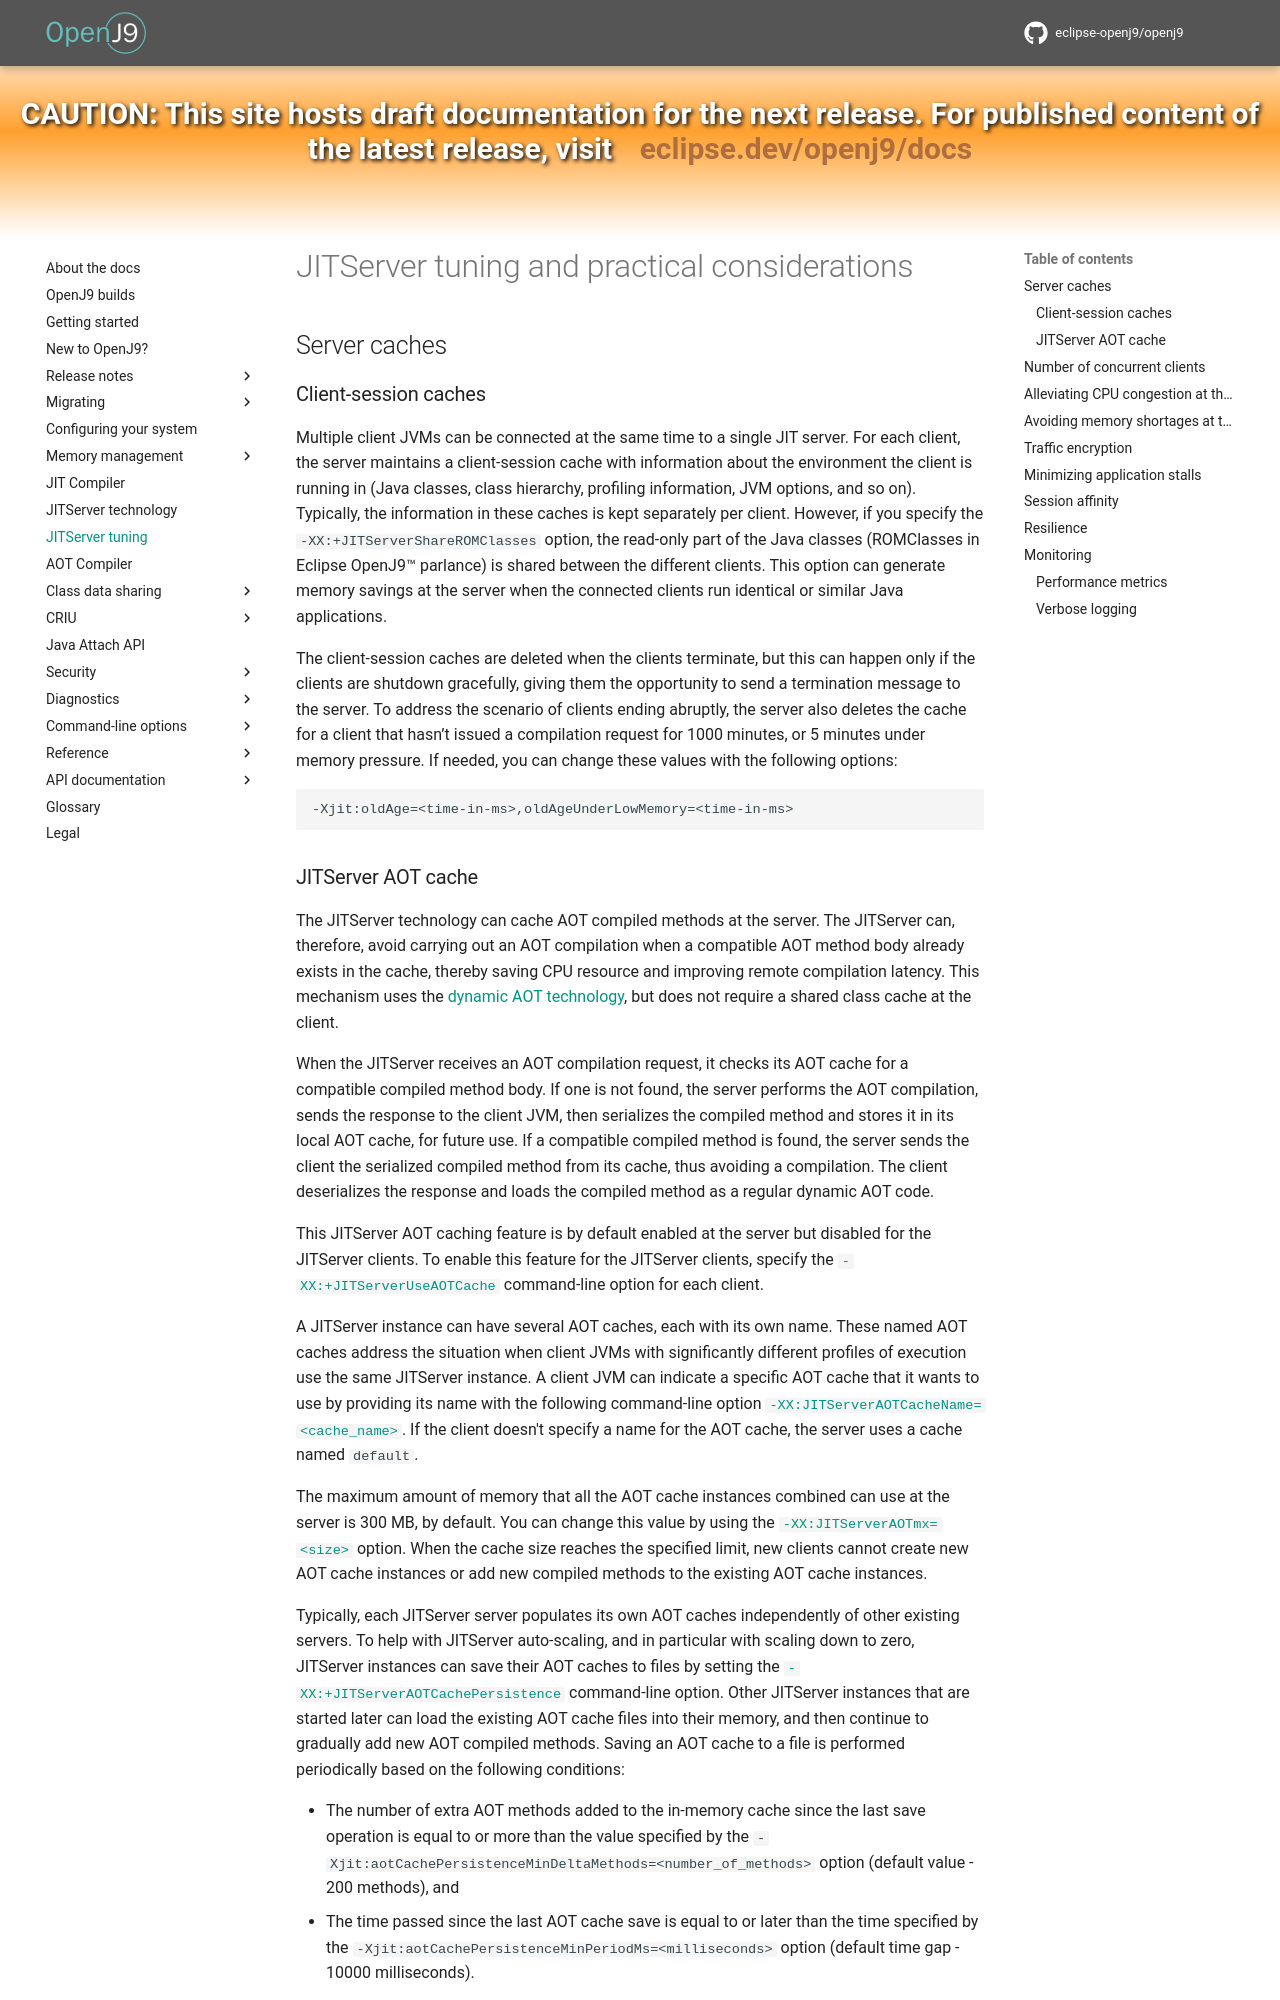

repository: eclipse-openj9/openj9-docs · page: jitserver_tuning/index.html · generator: mkdocs

<!--
* Copyright (c) 2017, 2026 IBM Corp. and others
*
* This program and the accompanying materials are made
* available under the terms of the Eclipse Public License 2.0
* which accompanies this distribution and is available at
* https://www.eclipse.org/legal/epl-2.0/ or the Apache
* License, Version 2.0 which accompanies this distribution and
* is available at https://www.apache.org/licenses/LICENSE-2.0.
*
* This Source Code may also be made available under the
* following Secondary Licenses when the conditions for such
* availability set forth in the Eclipse Public License, v. 2.0
* are satisfied: GNU General Public License, version 2 with
* the GNU Classpath Exception [1] and GNU General Public
* License, version 2 with the OpenJDK Assembly Exception [2].
*
* [1] https://www.gnu.org/software/classpath/license.html
* [2] https://openjdk.org/legal/assembly-exception.html
*
* SPDX-License-Identifier: EPL-2.0 OR Apache-2.0 OR GPL-2.0-only WITH Classpath-exception-2.0 OR GPL-2.0-only WITH OpenJDK-assembly-exception-1.0
-->
# JITServer tuning and practical considerations

## Server caches

### Client-session caches

Multiple client JVMs can be connected at the same time to a single JIT server. For each client, the server maintains a client-session cache with information about the environment the client is running in (Java classes, class hierarchy, profiling information, JVM options, and so on). Typically, the information in these caches is kept separately per client. However, if you specify the `-XX:+JITServerShareROMClasses` option, the read-only part of the Java classes (ROMClasses in Eclipse OpenJ9&trade; parlance) is shared between the different clients. This option can generate memory savings at the server when the connected clients run identical or similar Java applications.

The client-session caches are deleted when the clients terminate, but this can happen only if the clients are shutdown gracefully, giving them the opportunity to send a termination message to the server. To address the scenario of clients ending abruptly, the server also deletes the cache for a client that hasn’t issued a compilation request for 1000 minutes, or 5 minutes under memory pressure. If needed, you can change these values with the following options:

    -Xjit:oldAge=<time-in-ms>,oldAgeUnderLowMemory=<time-in-ms>
